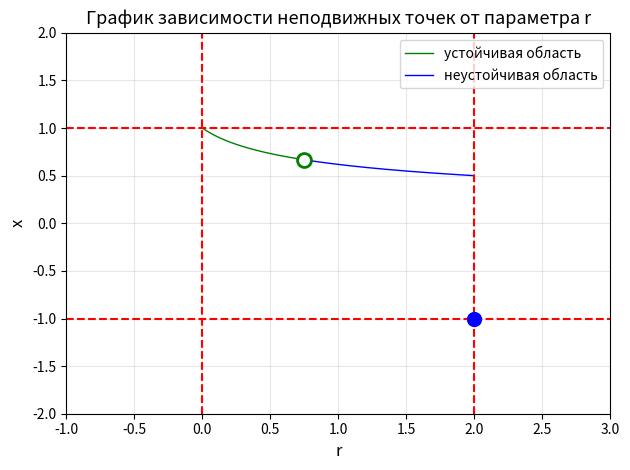

Reproduce this figure in Python.
import numpy as np
import matplotlib.pyplot as plt


r_stable = np.linspace(0.002, 0.75, 1000)
r_unstable = np.linspace(0.7502, 2, 1000)
x1 = [(-1+(1+4*r)**0.5) / (2*r) for r in r_stable]
x2 = [(-1+(1+4*r)**0.5) / (2*r) for r in r_unstable]


plt.plot(r_stable, x1, label='устойчивая область', color='green', linewidth=1)
plt.plot(r_unstable, x2, label='неустойчивая область', color='blue', linewidth=1)
plt.scatter(2, -1, color='blue', s=100, zorder=5)

plt.scatter(
    0.75, 2/3,
    s=100,
    facecolor='white',
    edgecolor='green',
    linewidth=2,
    zorder=5,
)

plt.axhline(y=-1, color='red', linestyle='--', linewidth=1.5)
plt.axvline(x=0, color='red', linestyle='--', linewidth=1.5)
plt.axhline(y=1, color='red', linestyle='--', linewidth=1.5)
plt.axvline(x=2, color='red', linestyle='--', linewidth=1.5)

plt.xlabel('r', fontsize=12)
plt.ylabel('x', fontsize=12)
plt.title('График зависимости неподвижных точек от параметра r', fontsize=13)
plt.xlim(-1, 3)
plt.ylim(-2, 2)
plt.grid(True, alpha=0.3)
plt.legend(loc='upper right', fontsize=10)
plt.tight_layout()
plt.show()
